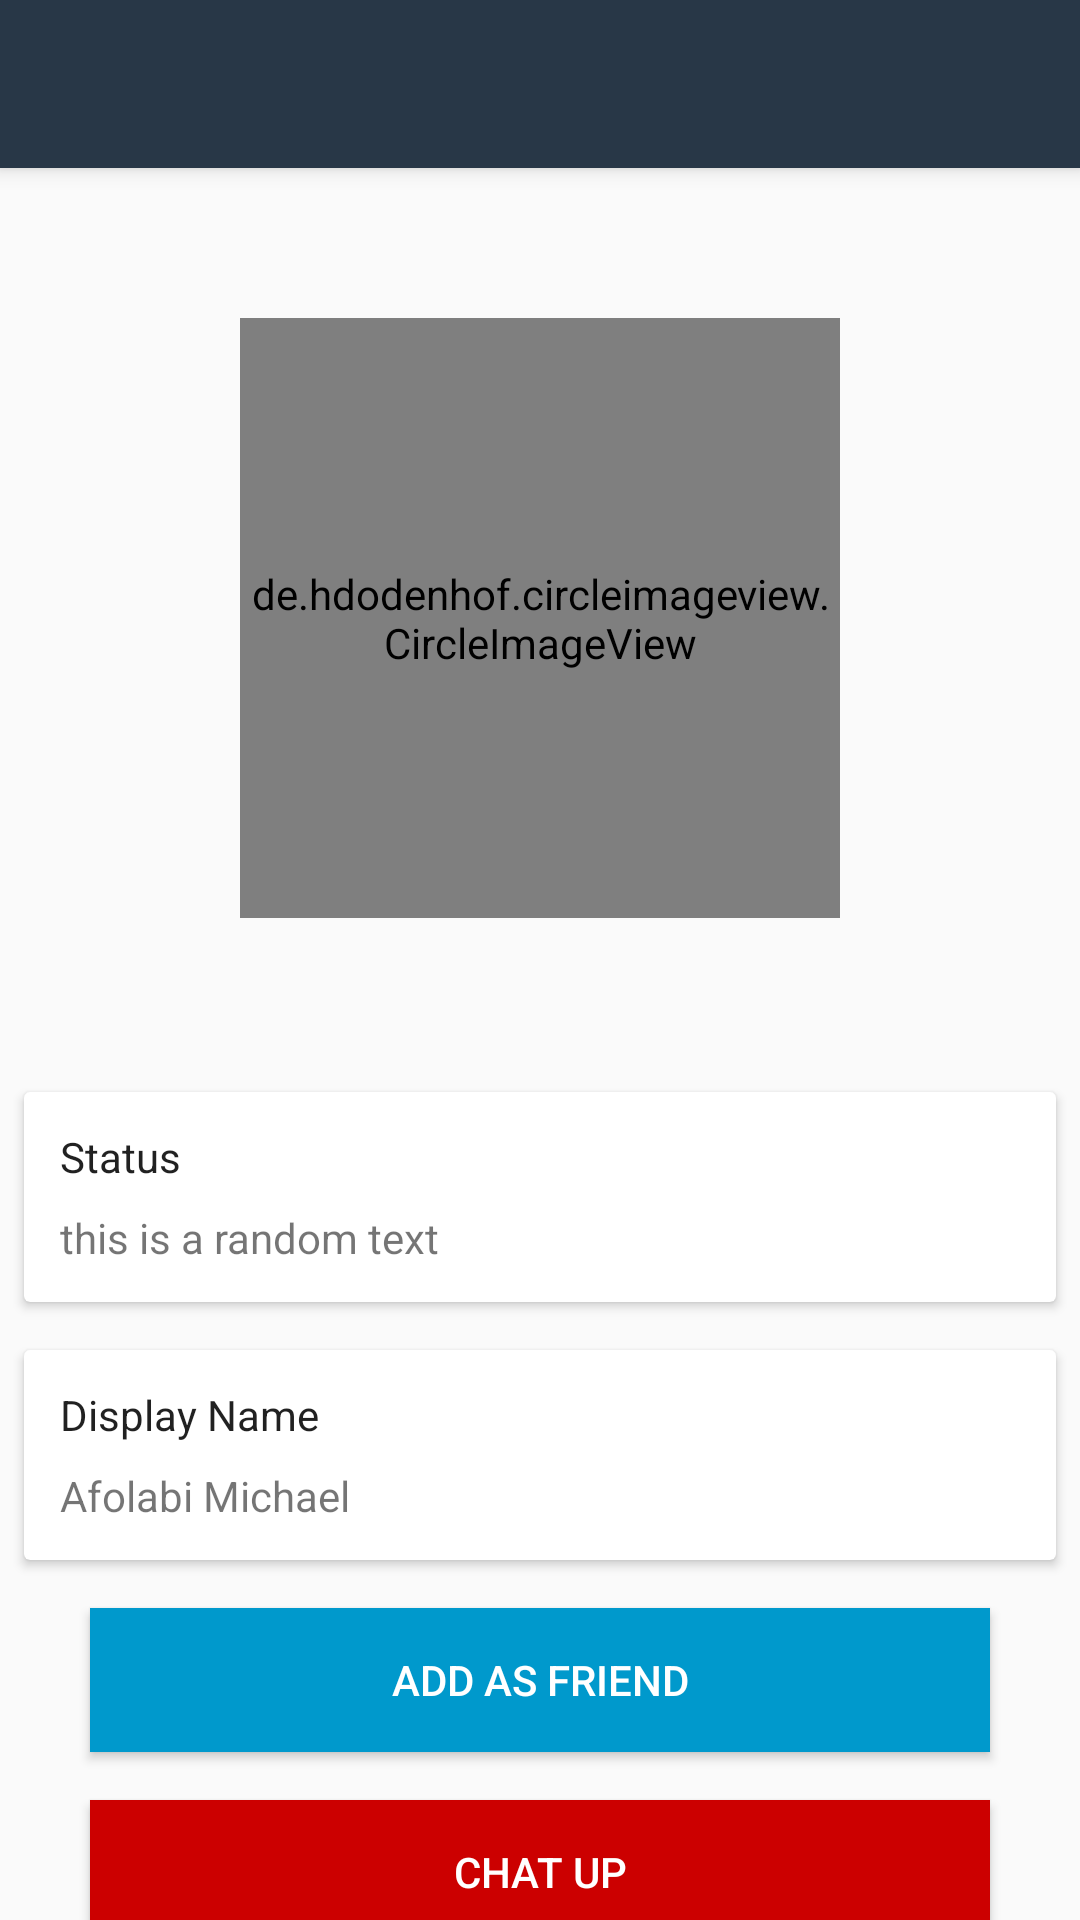

This screen was rendered from an Android layout file. Write that file and the resources it references.
<!-- AndroidManifest.xml: application theme lightTheme -->
<!-- res/layout/activity_user_detail.xml -->
<?xml version="1.0" encoding="utf-8"?>
<android.support.design.widget.CoordinatorLayout
    xmlns:android="http://schemas.android.com/apk/res/android"
    xmlns:app="http://schemas.android.com/apk/res-auto"
    android:layout_width="match_parent"
    android:layout_height="match_parent">
    <android.support.design.widget.AppBarLayout
        android:layout_width="match_parent"
        android:layout_height="wrap_content">
        <android.support.v7.widget.Toolbar
            android:id="@+id/toolbar"
            android:layout_width="match_parent"
            android:layout_height="wrap_content"/>
    </android.support.design.widget.AppBarLayout>
    <android.support.v4.widget.NestedScrollView
        android:layout_width="match_parent"
        app:layout_behavior="@string/appbar_scrolling_view_behavior"
        android:layout_height="wrap_content">
        <RelativeLayout
            android:layout_width="match_parent"
            android:layout_height="wrap_content">
            <LinearLayout
                android:orientation="vertical"
                android:layout_width="match_parent"
                android:layout_height="wrap_content">
                <RelativeLayout
                    android:layout_width="match_parent"
                    android:layout_height="300dp">
                    <de.hdodenhof.circleimageview.CircleImageView
                        android:id="@+id/imv_user_picture"
                        android:layout_width="200dp"
                        android:layout_centerInParent="true"
                        android:layout_height="200dp"
                        android:src="@drawable/avater" />
                    <android.support.design.widget.FloatingActionButton
                        android:layout_width="wrap_content"
                        android:layout_height="wrap_content"
                        app:layout_anchorGravity="right|bottom"
                        android:visibility="gone"
                        android:layout_toRightOf="@id/imv_user_picture"
                        android:src="@drawable/ic_photo" />
                </RelativeLayout>
                <android.support.v7.widget.CardView
                    android:layout_margin="@dimen/container_margin"
                    android:layout_width="match_parent"
                    android:layout_height="wrap_content">
                    <RelativeLayout
                        android:padding="@dimen/content_padding"
                        android:layout_width="match_parent"
                        android:layout_height="wrap_content">
                        <TextView
                            android:text="Status"
                            android:id="@+id/tv_status_title"
                            android:padding="@dimen/content_text_padding"
                            android:textAppearance="@style/TextAppearance.AppCompat.Body1"
                            android:layout_width="wrap_content"
                            android:layout_height="wrap_content" />
                        <TextView
                            android:text="this is a random text"
                            android:id="@+id/tv_user_status"
                            android:layout_below="@id/tv_status_title"
                            android:padding="@dimen/content_text_padding"
                            android:layout_width="wrap_content"
                            android:layout_height="wrap_content" />
                    </RelativeLayout>
                </android.support.v7.widget.CardView>
                <android.support.v7.widget.CardView
                    android:layout_margin="@dimen/container_margin"
                    android:layout_width="match_parent"
                    android:layout_height="wrap_content">
                    <RelativeLayout
                        android:padding="@dimen/content_padding"
                        android:layout_width="match_parent"
                        android:layout_height="wrap_content">
                        <TextView
                            android:text="Display Name"
                            android:id="@+id/tv_user_name_label"
                            android:padding="@dimen/content_text_padding"
                            android:textAppearance="@style/TextAppearance.AppCompat.Body1"
                            android:layout_width="wrap_content"
                            android:layout_height="wrap_content" />
                        <TextView
                            android:text="Afolabi Michael"
                            android:id="@+id/tv_user_name"
                            android:layout_below="@id/tv_user_name_label"
                            android:padding="@dimen/content_text_padding"
                            android:layout_width="wrap_content"
                            android:layout_height="wrap_content" />
                    </RelativeLayout>
                </android.support.v7.widget.CardView>
                <Button
                    android:text="@string/add_friend_title"
                    android:id="@+id/btn_add_friend"
                    android:layout_margin="@dimen/button_margin"
                    android:textColor="@color/colorWhite"
                    android:background="@android:color/holo_blue_dark"
                    android:layout_gravity="center_horizontal"
                    android:layout_width="@dimen/button_width"
                    android:layout_height="wrap_content" />
                <Button
                    android:text="@string/btn_chat_title"
                    android:id="@+id/btn_chat"
                    android:visibility="visible"
                    android:layout_margin="@dimen/button_margin"
                    android:textColor="@color/colorWhite"
                    android:background="@android:color/holo_red_dark"
                    android:layout_gravity="center_horizontal"
                    android:layout_width="@dimen/button_width"
                    android:layout_height="wrap_content" />
            </LinearLayout>
            <ProgressBar
                android:id="@+id/progress_bar"
                android:visibility="gone"
                android:layout_centerInParent="true"
                android:layout_width="wrap_content"
                android:layout_height="wrap_content" />
        </RelativeLayout>
    </android.support.v4.widget.NestedScrollView>


</android.support.design.widget.CoordinatorLayout>
<!-- resources referenced by this layout -->
<resources>
  <color name="colorWhite">#FFF</color>
  <dimen name="button_margin">8dp</dimen>
  <dimen name="button_width">300dp</dimen>
  <dimen name="container_margin">8dp</dimen>
  <dimen name="content_padding">8dp</dimen>
  <dimen name="content_text_padding">4dp</dimen>
  <string name="add_friend_title">Add As Friend</string>
  <string name="btn_chat_title">Chat Up</string>
  <style name="lightTheme" parent="AppTheme">
          <item name="windowActionBar">false</item>
          <item name="windowNoTitle">true</item>
  
      </style>
  <style name="AppTheme" parent="Theme.AppCompat.Light.DarkActionBar">
          
          <item name="colorPrimary">@color/colorPrimary</item>
          <item name="colorPrimaryDark">@color/colorPrimaryDark</item>
          <item name="colorAccent">@color/colorAccent</item>
  
      </style>
  <color name="colorPrimary">#283747</color>
  <color name="colorPrimaryDark">#1C2833</color>
  <color name="colorAccent">#283747</color>
</resources>
